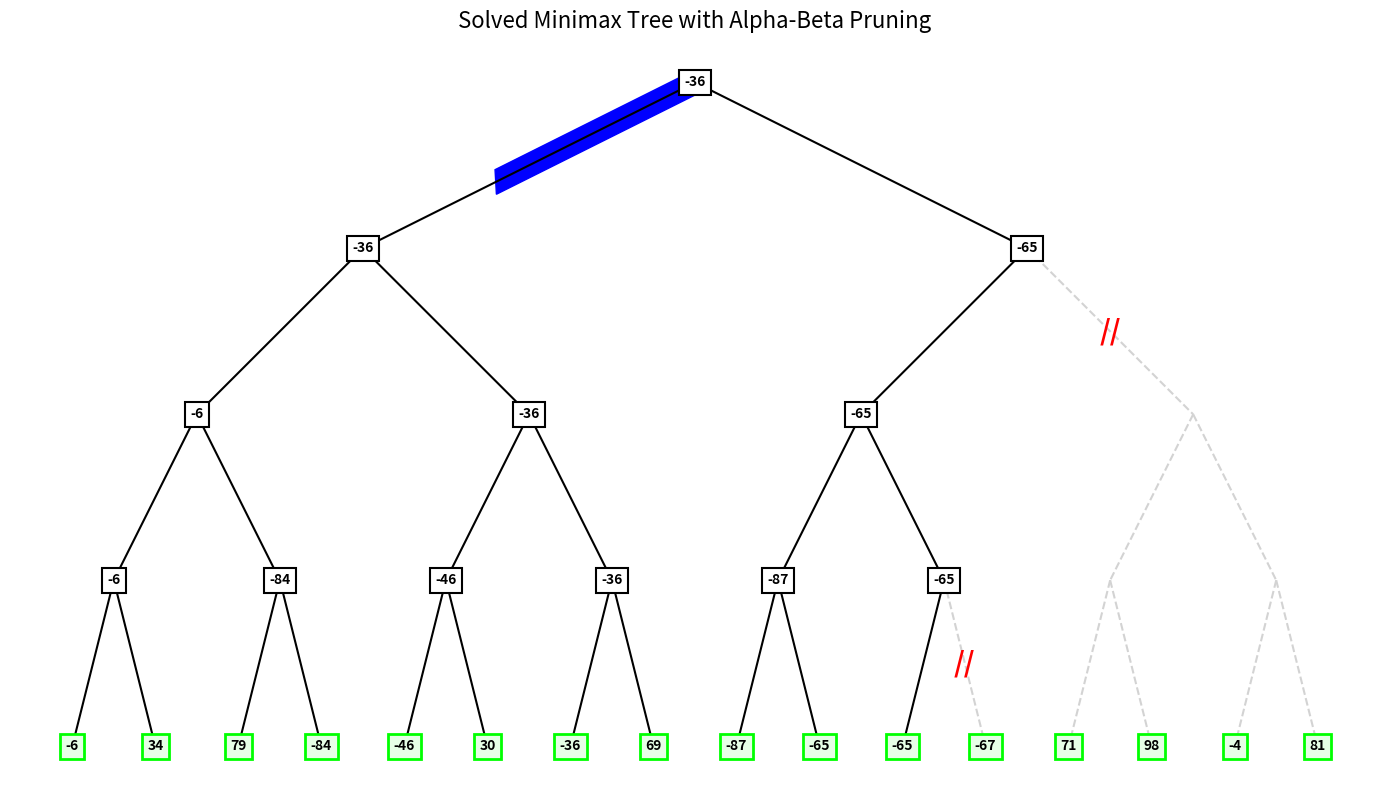

The matplotlib source for this figure:
import matplotlib.pyplot as plt
import networkx as nx

def draw_game_tree():
    fig, ax = plt.subplots(figsize=(14, 8))
    
    # Define node positions manually for a balanced tree layout
    # Levels: 0 (Root), 1, 2, 3, 4 (Leaves)
    # y-coordinates
    y_levels = [4, 3, 2, 1, 0]
    
    # x-coordinates
    # 16 leaves, spread from x=0 to x=15
    # Parent x is average of children x
    
    pos = {}
    labels = {}
    node_colors = []
    
    # Level 4 (Leaves) - 16 nodes
    l4_values = [-6, 34, 79, -84, -46, 30, -36, 69, -87, -65, -65, -67, 71, 98, -4, 81]
    # Note: -65 repeated for visualization of visited leaf, -67 and rest are technically there
    
    for i in range(16):
        pos[f'4_{i}'] = (i * 1.5, y_levels[4])
        labels[f'4_{i}'] = str(l4_values[i])

    # Level 3 (MIN) - 8 nodes
    # Structure: 0-1, 2-3, 4-5, 6-7, etc.
    l3_vals = [-6, -84, -46, -36, -87, -65, 0, 0] # 0 for pruned/unvisited
    for i in range(8):
        child_idx = i * 2
        pos[f'3_{i}'] = ((pos[f'4_{child_idx}'][0] + pos[f'4_{child_idx+1}'][0]) / 2, y_levels[3])
        labels[f'3_{i}'] = str(l3_vals[i]) if i < 6 else ""

    # Level 2 (MAX) - 4 nodes
    l2_vals = [-6, -36, -65, 0]
    for i in range(4):
        child_idx = i * 2
        pos[f'2_{i}'] = ((pos[f'3_{child_idx}'][0] + pos[f'3_{child_idx+1}'][0]) / 2, y_levels[2])
        labels[f'2_{i}'] = str(l2_vals[i]) if i < 3 else ""

    # Level 1 (MIN) - 2 nodes
    l1_vals = [-36, -65]
    for i in range(2):
        child_idx = i * 2
        pos[f'1_{i}'] = ((pos[f'2_{child_idx}'][0] + pos[f'2_{child_idx+1}'][0]) / 2, y_levels[1])
        labels[f'1_{i}'] = str(l1_vals[i])

    # Level 0 (Root MAX)
    pos['0_0'] = ((pos['1_0'][0] + pos['1_1'][0]) / 2, y_levels[0])
    labels['0_0'] = "-36"

    # Draw Edges
    # Regular edges
    edges = []
    # 0 -> 1
    edges.append(('0_0', '1_0'))
    edges.append(('0_0', '1_1'))
    # 1 -> 2
    for i in range(2):
        edges.append((f'1_{i}', f'2_{i*2}'))
        edges.append((f'1_{i}', f'2_{i*2+1}'))
    # 2 -> 3
    for i in range(4):
        edges.append((f'2_{i}', f'3_{i*2}'))
        edges.append((f'2_{i}', f'3_{i*2+1}'))
    # 3 -> 4
    for i in range(8):
        edges.append((f'3_{i}', f'4_{i*2}'))
        edges.append((f'3_{i}', f'4_{i*2+1}'))

    # Draw lines
    for u, v in edges:
        color = 'black'
        width = 1.5
        style = 'solid'
        
        # Grey out pruned branches
        # Pruned subtree at Level 2 right side (Node 2_3 and children)
        if v == '2_3' or u == '2_3' or (u.startswith('3') and int(u.split('_')[1]) >= 6):
             color = 'lightgrey'
             style = 'dashed'
        # Pruned leaf -67 (Node 4_11)
        if v == '4_11':
             color = 'lightgrey'
             style = 'dashed'

        plt.plot([pos[u][0], pos[v][0]], [pos[u][1], pos[v][1]], color=color, linewidth=width, linestyle=style, zorder=1)

    # Draw Nodes
    box_props = dict(boxstyle="square,pad=0.4", fc="white", ec="black", lw=1.5)
    leaf_props = dict(boxstyle="square,pad=0.4", fc="#e6ffe6", ec="lime", lw=2) # Green border for leaves like original
    
    for node, (x, y) in pos.items():
        if labels[node] == "": continue # Skip empty pruned nodes labels
        
        props = box_props
        if node.startswith('4'): # Leaves
            props = leaf_props
        
        plt.text(x, y, labels[node], ha='center', va='center', size=10, weight='bold', bbox=props, zorder=2)

    # Draw Cuts (Red double lines)
    # Cut 1: Edge 3_5 -> 4_11 (Leaf -67)
    x1, y1 = pos['3_5']
    x2, y2 = pos['4_11']
    mx, my = (x1+x2)/2, (y1+y2)/2
    plt.text(mx, my, "//", color='red', fontsize=20, ha='center', va='center', weight='bold', rotation=0, zorder=3)
    
    # Cut 2: Edge 1_1 -> 2_3 (Right subtree of L1-Right)
    x1, y1 = pos['1_1']
    x2, y2 = pos['2_3']
    mx, my = (x1+x2)/2, (y1+y2)/2
    plt.text(mx, my, "//", color='red', fontsize=20, ha='center', va='center', weight='bold', rotation=0, zorder=3)

    # Highlight Chosen Move
    x1, y1 = pos['0_0']
    x2, y2 = pos['1_0']
    plt.arrow(x1, y1, (x2-x1)*0.6, (y2-y1)*0.6, color='blue', width=0.15, head_width=0, length_includes_head=True, zorder=0)

    plt.axis('off')
    plt.title("Solved Minimax Tree with Alpha-Beta Pruning", fontsize=16)
    plt.tight_layout()
    plt.show()

draw_game_tree()
